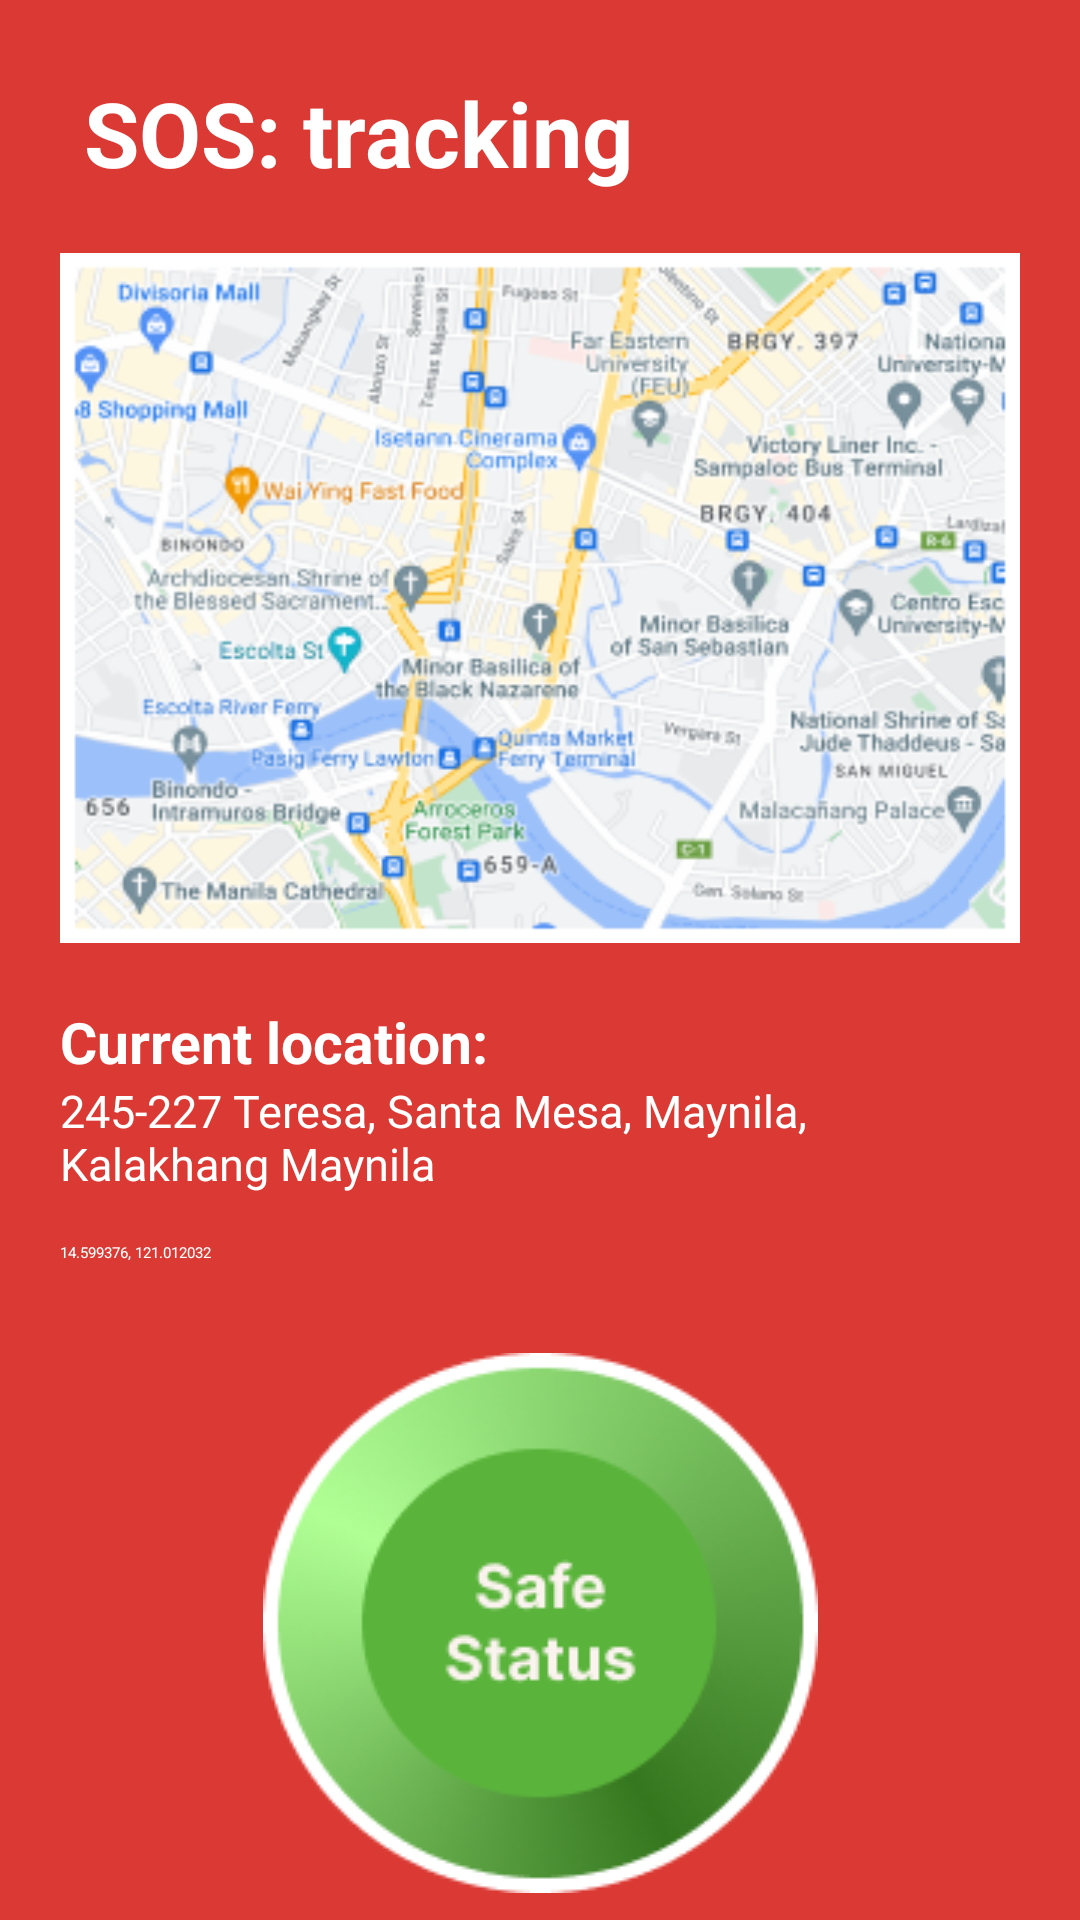

Reconstruct the res/layout file that produces this screen, plus the resources it refers to.
<!-- AndroidManifest.xml: application theme Theme.App.Starting -->
<!-- res/layout/sos_tracking.xml -->
<?xml version="1.0" encoding="utf-8"?>
<ScrollView xmlns:android="http://schemas.android.com/apk/res/android"
    xmlns:app="http://schemas.android.com/apk/res-auto"
    xmlns:tools="http://schemas.android.com/tools"
    android:layout_width="match_parent"
    android:layout_height="match_parent"
    android:background="@color/primary_red"
    tools:context=".SOSTracking">
    <androidx.constraintlayout.widget.ConstraintLayout
        android:layout_width="match_parent"
        android:layout_height="wrap_content">
        <LinearLayout
            android:id="@+id/SOStitle"
            android:layout_width="wrap_content"
            android:layout_height="wrap_content"
            android:layout_marginStart="20dp"
            android:layout_marginTop="24dp"
            android:orientation="vertical"
            app:layout_constraintEnd_toEndOf="parent"
            app:layout_constraintHorizontal_bias="0.0"
            app:layout_constraintStart_toStartOf="parent"
            app:layout_constraintTop_toTopOf="parent">

            <TextView
                android:id="@+id/tracklabel"
                android:layout_width="match_parent"
                android:layout_height="match_parent"
                android:layout_marginStart="8dp"
                android:text="SOS: tracking"
                tools:ignore="HardcodedText"
                android:textColor="@color/white"
                android:textSize="30sp"
                android:textStyle="bold"
                app:layout_constraintStart_toEndOf="@+id/back"
                app:layout_constraintTop_toTopOf="parent" />
        </LinearLayout>
        <LinearLayout
            android:id="@+id/mapcont"
            android:layout_width="match_parent"
            android:layout_height="230dp"
            android:layout_margin="20dp"
            android:layout_marginTop="24dp"
            android:background="@drawable/emptymap"
            android:orientation="vertical"

            app:layout_constraintStart_toStartOf="parent"
            app:layout_constraintTop_toBottomOf="@+id/SOStitle">

        </LinearLayout>
        <LinearLayout
            android:id="@+id/labelcont"
            android:layout_width="match_parent"
            android:layout_height="wrap_content"
            android:layout_margin="20dp"
            android:layout_marginTop="24dp"
            android:orientation="vertical"
            app:layout_constraintStart_toStartOf="parent"
            app:layout_constraintTop_toBottomOf="@+id/mapcont">
            <TextView
                android:id="@+id/locationlabel"
                android:layout_width="wrap_content"
                android:layout_height="wrap_content"
                android:text="Current location:"
                android:textColor="#FFFFFF"
                android:layout_gravity="start"
                android:textStyle="bold"
                android:textSize="19sp"
                app:layout_constraintTop_toBottomOf="@+id/mapcont"
                tools:ignore="HardcodedText"/>
            <TextView
                android:id="@+id/userAddress"
                android:layout_width="wrap_content"
                android:layout_height="wrap_content"
                android:text="245-227 Teresa, Santa Mesa, Maynila, Kalakhang Maynila"
                android:textColor="#FFFFFF"
                android:textSize="15sp"
                android:layout_gravity="start"
                app:layout_constraintTop_toBottomOf="@+id/locationlabel"
                tools:ignore="HardcodedText"/>
            <TextView
                android:id="@+id/usercoordinates"
                android:layout_width="wrap_content"
                android:layout_height="wrap_content"
                android:text="14.599376, 121.012032"
                android:textColor="#FFFFFF"
                android:layout_gravity="start"
                android:layout_marginTop="16dp"
                tools:ignore="HardcodedText"
                app:layout_constraintTop_toBottomOf="@+id/userAddress"/>
        </LinearLayout>
        <ImageButton
            android:id="@+id/safebutton"
            android:layout_width="wrap_content"
            android:layout_height="wrap_content"
            android:background="@color/transparent"
            android:src="@drawable/safebutton"
            android:layout_marginTop="30dp"
            tools:ignore="contentDescription"
            app:layout_constraintBottom_toBottomOf="parent"
            app:layout_constraintEnd_toEndOf="parent"
            app:layout_constraintStart_toStartOf="parent"
            app:layout_constraintTop_toBottomOf="@+id/labelcont"
            app:layout_constraintVertical_bias="0.400" />



    </androidx.constraintlayout.widget.ConstraintLayout>
</ScrollView>
<!-- resources referenced by this layout -->
<resources>
  <color name="primary_red">#FFDB3A34</color>
  <color name="transparent">#00000000</color>
  <color name="white">#FFFFFFFF</color>
  <!-- drawable emptymap: png bitmap (drawable, 130752 bytes) -->
  <!-- drawable safebutton: png bitmap (drawable, 21721 bytes) -->
  <style name="Theme.App.Starting" parent="Theme.SplashScreen">
          <item name="windowSplashScreenBackground">@color/primary_blue</item>
          <item name="windowSplashScreenAnimatedIcon">@drawable/splash_logo_icon_true</item>
          <item name="postSplashScreenTheme">@style/Theme.KOMYUSAGIP</item>
      </style>
  <color name="primary_blue">#1D3557</color>
  <!-- drawable splash_logo_icon_true: vector/xml drawable (drawable, 16214 chars, omitted) -->
  <style name="Theme.KOMYUSAGIP" parent="Base.Theme.KOMYUSAGIP">
          
          
      </style>
  <style name="Base.Theme.KOMYUSAGIP" parent="Theme.Material3.DayNight.NoActionBar">
          
          
      </style>
</resources>
